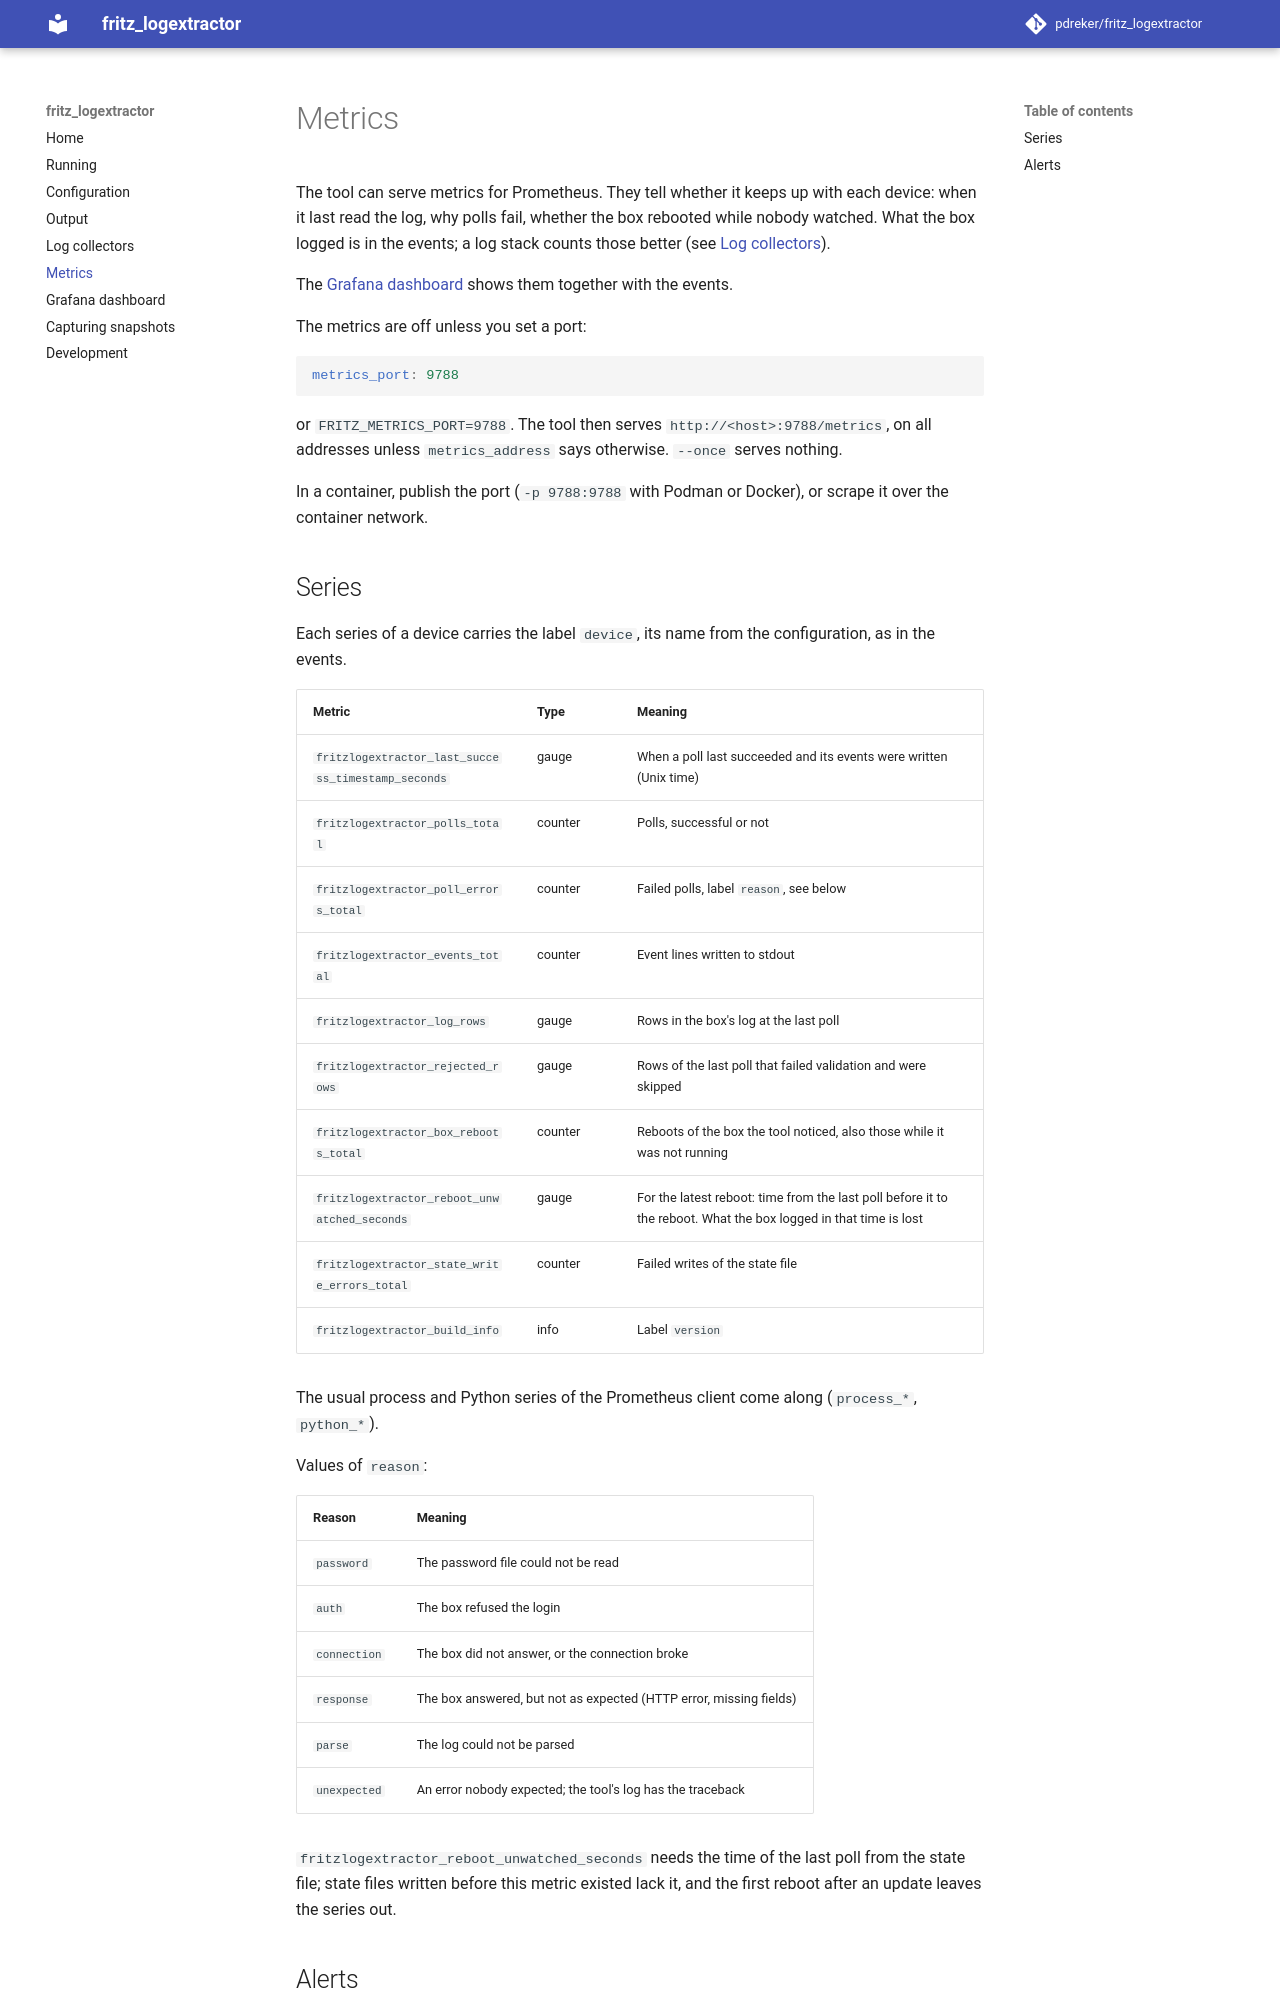

repository: pdreker/fritz_logextractor · page: 0.2/metrics/index.html · generator: mkdocs

# Metrics

The tool can serve metrics for Prometheus. They tell whether it keeps up with each device: when
it last read the log, why polls fail, whether the box rebooted while nobody watched. What the
box logged is in the events; a log stack counts those better (see [Log collectors](collectors.md)).

The [Grafana dashboard](dashboard.md) shows them together with the events.

The metrics are off unless you set a port:

```yaml
metrics_port: 9788
```

or `FRITZ_METRICS_PORT=9788`. The tool then serves `http://<host>:9788/metrics`, on all
addresses unless `metrics_address` says otherwise. `--once` serves nothing.

In a container, publish the port (`-p 9788:9788` with Podman or Docker), or scrape it over the
container network.

## Series

Each series of a device carries the label `device`, its name from the configuration, as in the
events.

| Metric | Type | Meaning |
|---|---|---|
| `fritzlogextractor_last_success_timestamp_seconds` | gauge | When a poll last succeeded and its events were written (Unix time) |
| `fritzlogextractor_polls_total` | counter | Polls, successful or not |
| `fritzlogextractor_poll_errors_total` | counter | Failed polls, label `reason`, see below |
| `fritzlogextractor_events_total` | counter | Event lines written to stdout |
| `fritzlogextractor_log_rows` | gauge | Rows in the box's log at the last poll |
| `fritzlogextractor_rejected_rows` | gauge | Rows of the last poll that failed validation and were skipped |
| `fritzlogextractor_box_reboots_total` | counter | Reboots of the box the tool noticed, also those while it was not running |
| `fritzlogextractor_reboot_unwatched_seconds` | gauge | For the latest reboot: time from the last poll before it to the reboot. What the box logged in that time is lost |
| `fritzlogextractor_state_write_errors_total` | counter | Failed writes of the state file |
| `fritzlogextractor_build_info` | info | Label `version` |

The usual process and Python series of the Prometheus client come along (`process_*`,
`python_*`).

Values of `reason`:

| Reason | Meaning |
|---|---|
| `password` | The password file could not be read |
| `auth` | The box refused the login |
| `connection` | The box did not answer, or the connection broke |
| `response` | The box answered, but not as expected (HTTP error, missing fields) |
| `parse` | The log could not be parsed |
| `unexpected` | An error nobody expected; the tool's log has the traceback |

`fritzlogextractor_reboot_unwatched_seconds` needs the time of the last poll from the state file;
state files written before this metric existed lack it, and the first reboot after an update
leaves the series out.
